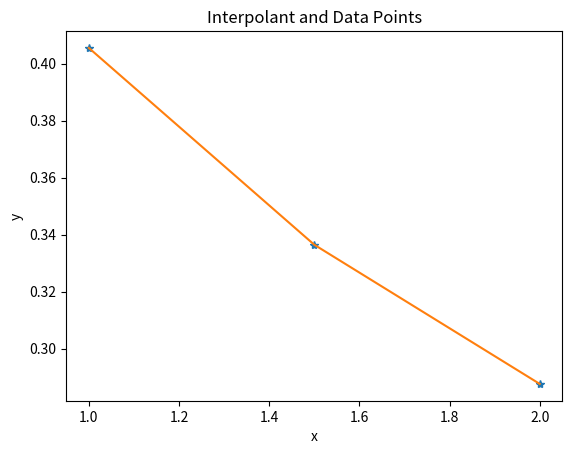

Recreate this plot in Python.
# -*- coding: utf-8 -*-
"""
Created on Wed Mar 11 15:41:34 2020

[redacted]
"""
import numpy as np
import matplotlib.pyplot as plt

def f(x):
    return np.log((x + 2)/(x + 1))

xi = np.array([1, 1.5, 2])         
V = np.vander(xi, increasing= True)      
yi = np.zeros(3) 
for i in range(3):
    yi[i] = f(xi[i])   
M = np.linalg.solve(V, yi)  

print("Vandermonde Matrix =")                       
print(V)
print("\ncoeff(a) =")                              
print(M) 

x = np.linspace(1,2,3)                   
P = M[0] + M[1]*x + M[2]*x**2


plt.plot(xi,yi,'*')                          
plt.plot(x,P,'-')                           	       
plt.title("Interpolant and Data Points")
plt.xlabel("x")
plt.ylabel("y")
plt.show()